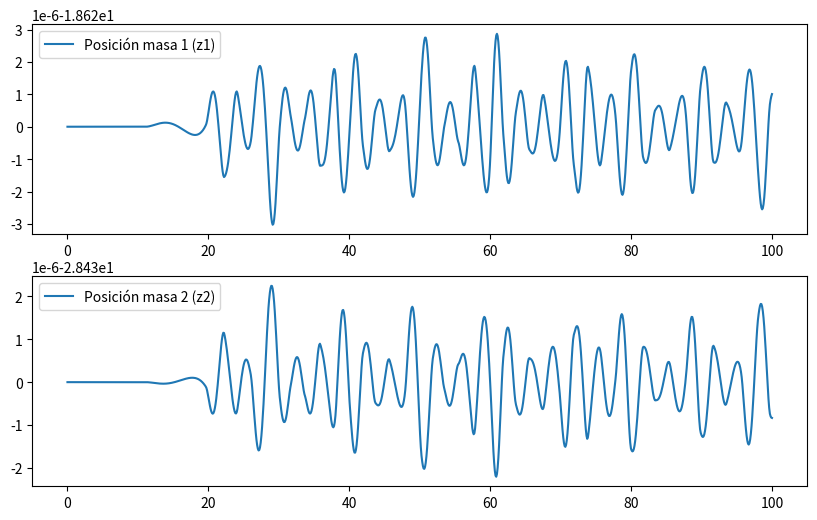

The matplotlib source for this figure:
import numpy as np
import matplotlib.pyplot as plt
from scipy.integrate import solve_ivp

# Parámetros del sistema
m1 = 1.0  # masa 1
m2 = 1.0  # masa 2
k1 = 1.0  # constante del resorte 1
k2 = 1.0  # constante del resorte 2
c = 0.5   # coeficiente de amortiguamiento
g = 9.81  # aceleración debida a la gravedad

def f(t, x):
    z1 = x[0]
    v1 = x[1]
    z2 = x[2]
    v2 = x[3]
    r = 1
    dz1dt = v1
    dv1dt = (-c*v1-(k1+k2)*z1+c*v2 + k2*z2 - m1*g + r*k2)/m1
    dz2dt = v2
    dv2dt = (-c*v2 - k1*z2 + c*v1 + k1*z1 - m2*g)/m2
    return [dz1dt, dv1dt, dz2dt, dv2dt]

# Condiciones iniciales
z1_0 = 1*(-m1*g/k1 + k2/k1*1 - (k1+k2)/k1**2*m2*g + m2/k1 * g ) # posición inicial masa 1
v1_0 = 0.0  # velocidad inicial masa 1
z2_0 = 1*(-m1*g/k1 + k2/k1*1 - (k1+k2)/k1**2*m2*g) # posición inicial masa 2
v2_0 = 0.0  # velocidad inicial masa 2
x0 = [z1_0, v1_0, z2_0, v2_0]
t_span = (0, 100)  # intervalo de tiempo
t_eval = np.linspace(t_span[0], t_span[1], 1000)  # puntos de tiempo para evaluar la solución
sol = solve_ivp(f, t_span, x0, t_eval=t_eval)
z1, v1, z2, v2 = sol.y
t = sol.t
# Graficar resultados
plt.figure(figsize=(10, 6))
plt.subplot(2, 1, 1)
plt.plot(t, z1, label='Posición masa 1 (z1)')
plt.legend()
plt.subplot(2, 1, 2)
plt.plot(t, z2, label='Posición masa 2 (z2)')
plt.legend()
plt.show()